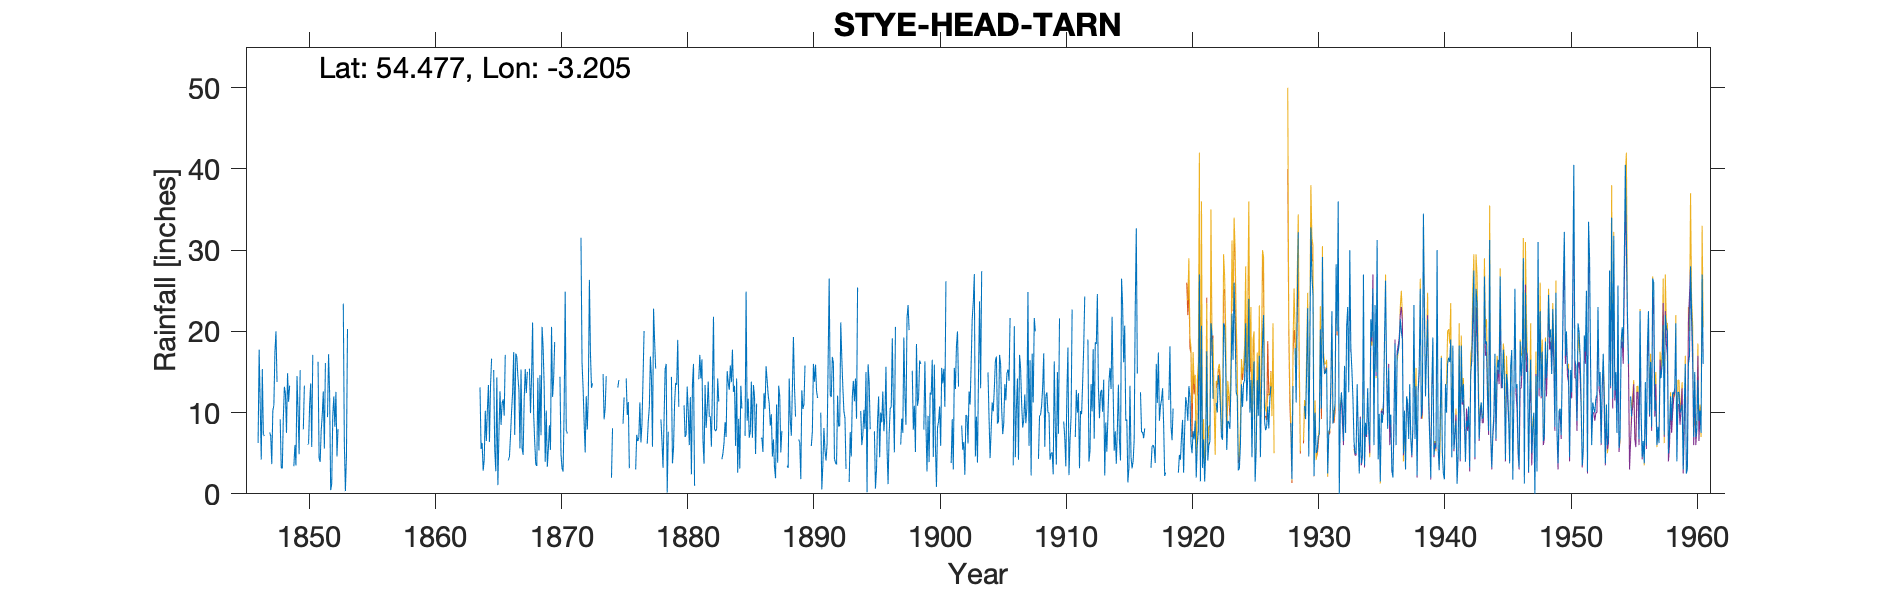

Source data for this figure (header and first rows):
STYE HEAD TARN, , , , , , , , , , , , , , , , , , , , , , , 
Grid ref, NY220097, Long, -3.205, Lat, 54.48, Elevation, 1472, ft, , , , , , , , , , , , , , , 
Station no, 3624, , , , , , , , , , , , , , , , , , , , , , 
, 1840, 1841, 1842, 1843, 1844, 1845, 1846, 1847, 1848, 1849, 1850, 1851, 1852, 1853, 1854, 1855, 1856, 1857, 1858, 1859, 1860, 1861, 1862
January, , , , , , , , -999, -999, -999, 7.94, 14.4, 17.18, , , , , , , , , , 
February, , , , , , , , -999, -999, -999, 13.32, , 12.4, , , , , , , , , , 
March, , , , , , , -999, -999, 9.17, -999, -999, 16.26, 0.45, 23.41, , , , , , , , , 
April, , , , , , , -999, -999, 3.22, 3.4, -999, 4.36, 1.19, 6.32, , , , , , , , , 
May, , , , , , , -999, 7.56, 3.1, 6, 6.05, 3.92, 9.57, 0.34, , , , , , , , , 
June, , , , , , , 6.26, 7.12, 9.4, 3.49, 6.15, 7.8, 12, 4.59, , , , , , , , , 
July, , , , , , , 17.76, 3.66, 13.18, 14.5, 10.98, 9.71, 8.25, 20.3, , , , , , , , , 
August, , , , , , , 11.03, 10.22, 12.31, 10.2, 13.59, 12.6, 12.55, -999, , , , , , , , , 
September, , , , , , , 4.22, 10.92, 7.51, 4.87, 5.76, 5.56, 4.6, -999, , , , , , , , , 
October, , , , , , , 15.35, 17.5, 14.85, 15.23, 17.1, 16.11, 8, -999, , , , , , , , , 
November, , , , , , , 7.32, 20, 11.34, -999, -999, , , -999, , , , , , , , , 
December, , , , , , , 7.13, 13.77, 13.33, -999, -999, 9.44, 38, -999, , , , , , , , , 
Total, , , , , , , , 108.8, 125, 97.21, 123.5, 100.2, 124.2, 92.65, , , , , , , , , 
IDR 1846 Mar-May bracketed (-999), , , , , , , , , , , , , , , , , , , , , , , 
IDR 1847 Jan-Apr bracketed (-999), , , , , , , , , , , , , , , , , , , , , , , 
IDR 1848 Jan-Feb bracketed (-999), , , , , , , , , , , , , , , , , , , , , , , 
IDR 1849 Jan -Mar bracketed (-999), , , , , , , , , , , , , , , , , , , , , , , 
IDR 1849 Nov-Dec bracketed (-999), , , , , , , , , , , , , , , , , , , , , , , 
IDR 1850 Mar-Apr & Nov-Dec bracketed (-9…, , , , , , , , , , , , , , , , , , , , , , , 
IDR 1853 Aug-Dec bracketed (-999), , , , , , , , , , , , , , , , , , , , , , , 
IDR 1850 Jan Feb bracketed (-999), , , , , , , , , , , , , , , , , , , , , , , 
IDR Feb-Mar bracketed (-999), , , , , , , , , , , , , , , , , , , , , , , 
IDR 1853 Feb-Mar bracketed (-999), , , , , , , , , , , , , , , , , , , , , , , 
IDR 1853 Total, , , , , , , , , , , , , , , , , , , , , , , 
IDR 1866 Feb-Mar bracketed (-999), , , , , , , , , , , , , , , , , , , , , , , 
IDR 1877 Feb-Mar bracketed (-999), , , , , , , , , , , , , , , , , , , , , , , 
IDR 1879 Feb-Mar & Nov-Dec bracketed (-9…, , , , , , , , , , , , , , , , , , , , , , , 
IDR 1880 Jan-Feb frozen (-999), , , , , , , , , , , , , , , , , , , , , , , 
IDR 1881 Feb-Apr frozen (-999), , , , , , , , , , , , , , , , , , , , , , , 
IDR 1883 Jan-Feb frozen (-999), , , , , , , , , , , , , , , , , , , , , , , 
IDR 1884 Nov-Dec bracketed (-999), , , , , , , , , , , , , , , , , , , , , , , 
IDR 1886 Jan-Mar bracketed (-999), , , , , , , , , , , , , , , , , , , , , , , 
IDR 1888 Jan-Apr bracketed (-999), , , , , , , , , , , , , , , , , , , , , , , 
IDR 1889 Feb-Mar & Nov-Dec bracketed (-9…, , , , , , , , , , , , , , , , , , , , , , , 
IDR 1890 Jan-Mar & Nov-Dec  bracketed (-…, , , , , , , , , , , , , , , , , , , , , , , 
IDR 1883 Feb-Mar bracketed (-999), , , , , , , , , , , , , , , , , , , , , , , 
IDR 1894 Jan-Feb bracketed (-999), , , , , , , , , , , , , , , , , , , , , , , 
IDR 1895 Jan-Mar bracketed (-999), , , , , , , , , , , , , , , , , , , , , , , 
IDR 1897 Jan-APr bracketed (-999), , , , , , , , , , , , , , , , , , , , , , , 
IDR 1888 Feb-Mar bracketed (-999), , , , , , , , , , , , , , , , , , , , , , , 
IDR 1899 Jan-Feb bracketed (-999), , , , , , , , , , , , , , , , , , , , , , , 
IDR 1901 Jan-Apr bracketed (-999), , , , , , , , , , , , , , , , , , , , , , , 
IDR 1902 Jan-Feb bracketed (-999), , , , , , , , , , , , , , , , , , , , January, , , 
IDR 1903 Nov-Dec bracketed (-999), , , , , , , , , , , , , , , , , , , , February, , , 
IDR 1904 Feb-Mar bracketed (-999), , , , , , , , , , , , , , , , , , , , March, , , 
IDR 1906 Feb-Mar bracketed (-999), , , , , , , , , , , , , , , , , , , , April, , , 
IDR 1908 Feb-Mar bracketed (-999), , , , , , , , , , , , , , , , , , , , May, , , 
IDR 1910 Jan-Mar bracketed (-999), , , , , , , , , , , , , , , , , , , , June, , , 
IDR 1911 Jan-Feb bracketed (-999), , , , , , , , , , , , , , , , , , , , July, , , 
IDR 1912 Jan-Feb bracketed (-999), , , , , , , , , , , , , , , , , , , , August, , , 
IDR 1916 Mar-Apr & Oct-Nov bracketed (-9…, , , , , , , , , , , , , , , , , , , , September, , , 
IDR 1917 Jan-Feb bracketed (-999), , , , , , , , , , , , , , , , , , , , October, , , 
IDR 1918 Jun-Jul bracketed (-999), , , , , , , , , , , , , , , , , , , , November, , , 
IDR 1919 Jan-Apr bracketed (-999), , , , , , , , , , , , , , , , , , , , December, , , 
IDR 1922 Mar-Apr bracketed (-999), , , , , , , , , , , , , , , , , , , , Total, , , 
IDR 1926 Oct-Nov bracketed (-999), , , , , , , , , , , , , , , , , , , , Calc annual, , , 
, , , , , , , , , , , , , , , , , , , , Difference, , , 
